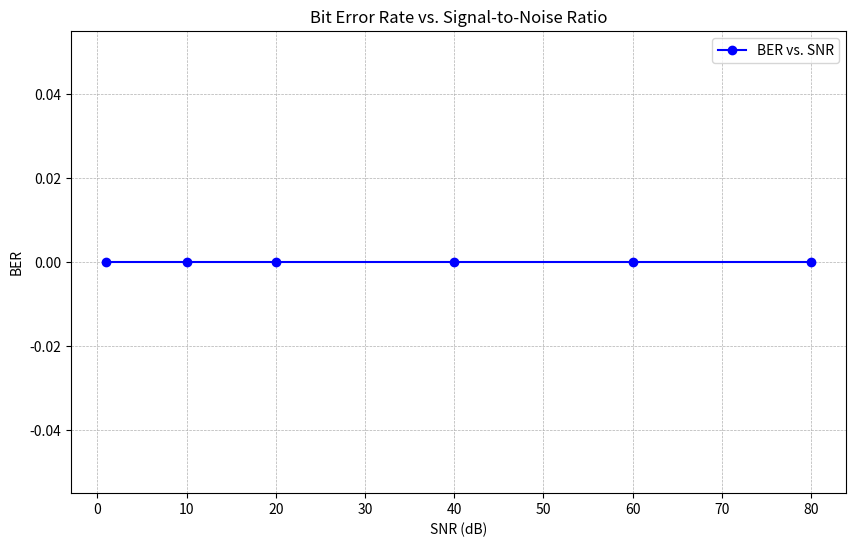
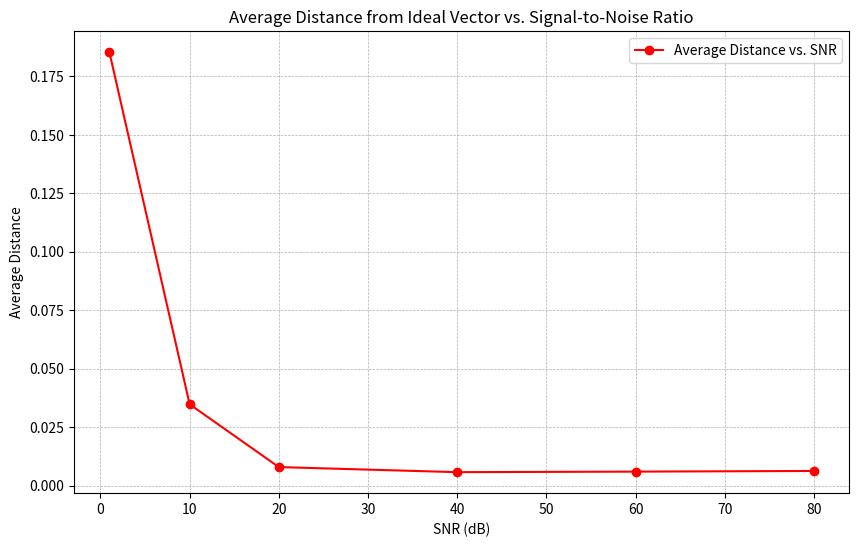

These charts were generated, in order, by the following Python code:
import numpy as np
from scipy.linalg import eigh

def compute_eigenvals_rank2(snr_val):
    # Constants 

    phi_1 = np.pi * np.random.rand(10000)
    phi_2 = np.pi * np.random.rand(10000)

    E1 = 1
    E2 = 1
    Fs = 10000
    t = np.linspace(0, 1 - 1 / Fs, Fs)
    nu = 10  # frequency (monochromatic)

    # Signal definitions
    EHa = E1 * np.cos(phi_1)

    EHb = E2 * np.cos(phi_2)

    EVa = E1 * np.cos(phi_1)
    EVb = E2 * np.cos(phi_2)

    # Function to add white Gaussian noise 
    # Prove that the noise is white and gaussian, plot 
    def awgn(signal, snr):
        # Calculate the signal power
        signal_power = np.mean(signal**2)
        
        # Convert SNR from dB to a linear scale
        snr_linear = 10**(snr / 10)
        
        # Calculate the noise power based on the signal power and SNR
        noise_power = signal_power / snr_linear
        
        # Generate white Gaussian noise with mean 0 and calculated noise power
        noise = np.random.normal(0, np.sqrt(noise_power), signal.shape)
        
        # Add noise to the original signal and return
        noisy_signal = signal + noise
        return noisy_signal

    SnR = snr_val  # Noise in dB
    y = awgn(EHa, SnR)
    z = awgn(EHb, SnR)
    x = awgn(EVb, SnR)
    # Recompute G for noisy signals

    # Check over this !!!!!!!!
    G = np.array([[np.mean(y * np.conj(y)), np.mean(y * np.conj(EVa)), np.mean(y * np.conj(z)), np.mean(y * np.conj(x))],
                  [np.mean(EVa * np.conj(y)), np.mean(EVa * np.conj(EVa)), np.mean(EVa * np.conj(z)), np.mean(EVa * np.conj(x))],
                  [np.mean(z * np.conj(y)), np.mean(z * np.conj(EVa)), np.mean(z * np.conj(z)), np.mean(z * np.conj(x))],
                  [np.mean(EVb * np.conj(y)), np.mean(x * np.conj(EVa)), np.mean(x * np.conj(z)), np.mean(x * np.conj(x))]])
    G /= np.trace(G)
    eigenvals = eigh(G, eigvals_only=True)

    return (eigenvals, 2)



# ()


# Ensure that rank vector is in descending order 
def round_and_sort_elements(original_vector):   
    original_vector = np.array(original_vector) 
    round_1 = np.round(original_vector[0], 2)
    round_2 = np.round(original_vector[1], 2)
    round_3 = np.round(original_vector[2], 2)
    round_4 = np.round(original_vector[3], 2) 
    rounded_vector = np.array([round_1, round_2, round_3, round_4]) 
    sorted_and_rounded_vector = np.sort(rounded_vector)
    return sorted_and_rounded_vector[::-1]


vector, _ = compute_eigenvals_rank2(1) 

print(vector)
# Ideal rank vector 
ideal_vector = np.array([[1, 0, 0, 0], [0.5, 0.5, 0, 0], [1/3, 1/3, 1/3, 0], [0.25, 0.25, 0.25, 0.25]]) 

# # EUCLIDEAN DISTANCE ---------------------------------------------------------------------------
# Calculates distance of  input vector from ideal vector 
def calculate_distance(input_vector, ideal_vector):
    distance_vector = np.array([])
    for vec in ideal_vector:
        if len(vec) != len(input_vector):
            raise ValueError("Vectors must have the same dimensionality")
        distance = np.sqrt(sum((vec[i] - input_vector[i])**2 for i in range(len(input_vector))))
        distance_vector = np.append(distance_vector, distance)
    return distance_vector 


# rank is the minimum distance to an ideal rank vector
def calculate_rank(distanced_vector):  
    rank_set = [1, 2, 3, 4]
    calculated_rank = rank_set[np.argmin(distanced_vector)] 
    return calculated_rank

def calculate_ber(original_rank, actual_rank):   
    # 1: 00 
    # 2: 01 
    #3 : 10 
    #4 : 11 
    num = np.abs(original_rank-actual_rank) 
    ber_map = {0:0, 1:1, 2:2, 3:2}
    
    # Apply the mapping to the difference if the difference exists in the mapping
    if num in ber_map:
        ber_value = ber_map[num]
    else:
        ber_value = num  # Or handle it differently if the num is not in the mapping
    
    return ber_value

def num_simulation_runs(run_times, snr_val):
    ber_vals = []
    dist_vals = []
    
    for i in range(run_times):
        try:
            generated_vector, _ = compute_eigenvals_rank2(snr_val)
            rounded_sorted_vector = round_and_sort_elements(generated_vector)
            dist_vector = calculate_distance(rounded_sorted_vector, ideal_vector)
            calced_rank = calculate_rank(dist_vector)
            ber = calculate_ber(2, calced_rank)  
            
            ber_vals.append(ber)
            dist_vals.append(np.min(dist_vector))  # Store the minimum distance from the ideal vectors
        except Exception as e:
            print(f"An error occurred during run {i}: {e}")
            continue

    avg_ber = np.mean(ber_vals) if ber_vals else 0  # Compute average BER
    avg_dist = np.mean(dist_vals) if dist_vals else 0  # Compute average distance
    return avg_ber, avg_dist

# Comments: Note that the avg_dist will only follow if BER = 0, parse vector instead of argmin
#           Change it to [rank] as opposed to ... stated above 
#           
import matplotlib.pyplot as plt

def plot_ber_and_dist_vs_snr(snr_values, num_runs):
    ber_values = []
    dist_values = []
    
    for snr in snr_values:
        avg_ber, avg_dist = num_simulation_runs(num_runs, snr)
        ber_values.append(avg_ber)
        dist_values.append(avg_dist)
    
    # Plot BER vs SNR
    plt.figure(figsize=(10, 6))
    plt.plot(snr_values, ber_values, 'b-o', label='BER vs. SNR')
    plt.title('Bit Error Rate vs. Signal-to-Noise Ratio')
    plt.xlabel('SNR (dB)')
    plt.ylabel('BER')
    plt.grid(True, which='both', linestyle='--', linewidth=0.5)
    plt.legend()
    plt.show()

    # Plot Distance vs SNR
    plt.figure(figsize=(10, 6))
    plt.plot(snr_values, dist_values, 'r-o', label='Average Distance vs. SNR')
    plt.title('Average Distance from Ideal Vector vs. Signal-to-Noise Ratio')
    plt.xlabel('SNR (dB)')
    plt.ylabel('Average Distance')
    plt.grid(True, which='both', linestyle='--', linewidth=0.5)
    plt.legend()
    plt.show()


snr_range = [1, 10, 20, 40 , 60, 80]  # Define your range of SNR values
plot_ber_and_dist_vs_snr(snr_range, 1000)  # 100 runs for each SNR value
